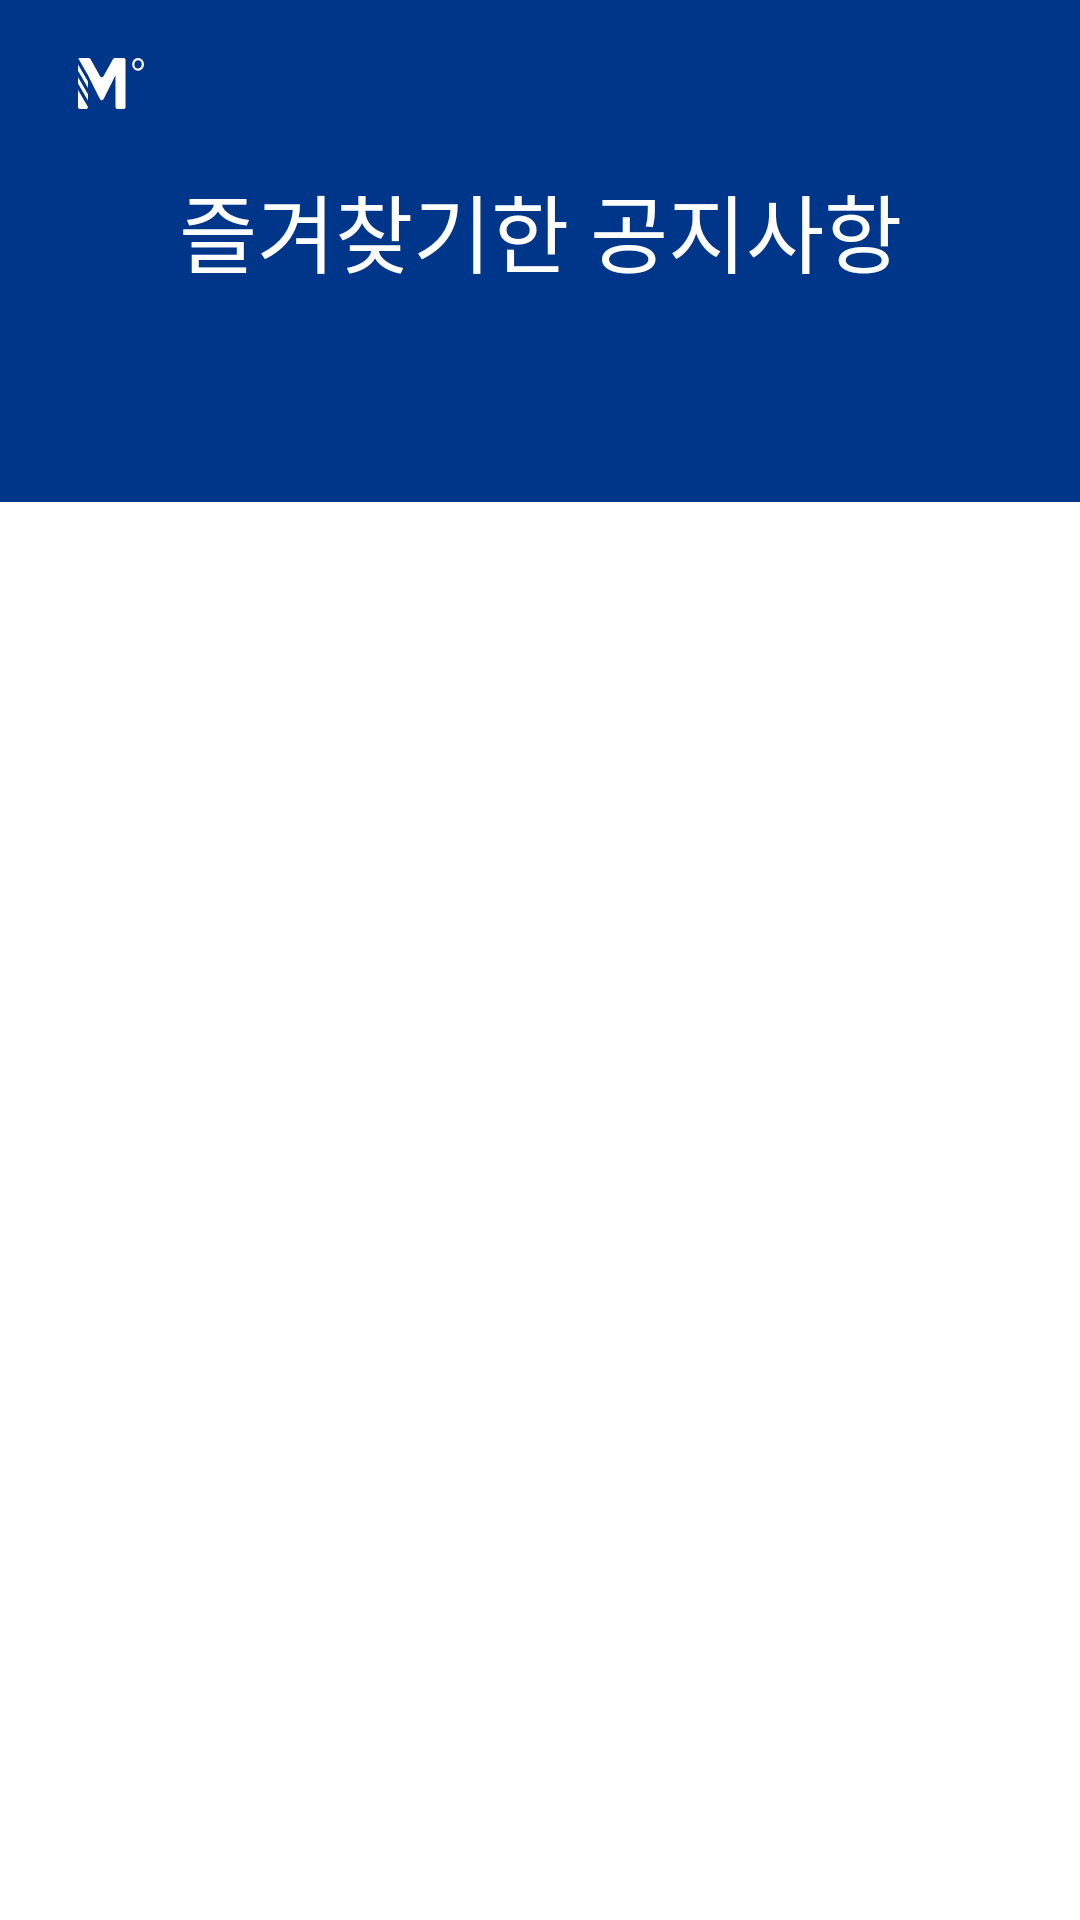

Reconstruct the res/layout file that produces this screen, plus the resources it refers to.
<!-- AndroidManifest.xml: application theme Theme.ThinkerBell -->
<!-- res/layout/fragment_favorite.xml -->
<layout xmlns:android="http://schemas.android.com/apk/res/android"
    xmlns:app="http://schemas.android.com/apk/res-auto">

    <data>

    </data>

    <androidx.constraintlayout.widget.ConstraintLayout
        android:layout_width="match_parent"
        android:layout_height="match_parent"
        android:background="@color/primary2">

        <androidx.appcompat.widget.Toolbar
            android:id="@+id/toolbar"
            android:layout_width="0dp"
            android:layout_height="wrap_content"
            android:background="@color/primary1"
            app:contentInsetStart="0dp"
            app:layout_constraintTop_toTopOf="parent"
            app:layout_constraintStart_toStartOf="parent"
            app:layout_constraintEnd_toEndOf="parent">

            <ImageView
                android:id="@+id/iv_home_logo"
                android:layout_width="22dp"
                android:layout_height="17dp"
                android:layout_gravity="start|center_vertical"
                android:layout_marginStart="26dp"
                android:contentDescription="@null"
                android:src="@drawable/ic_thinkerbell_logo" />
        </androidx.appcompat.widget.Toolbar>


        <TextView
            android:id="@+id/tv_favorite_notices"
            android:layout_width="match_parent"
            android:layout_height="wrap_content"
            android:layout_gravity="center"
            android:gravity="center"
            android:paddingBottom="10dp"
            style="@style/Label_XL"
            android:background="@color/primary1"
            android:textColor="@color/primary2"
            android:text="즐겨찾기한 공지사항"
            app:layout_constraintTop_toBottomOf="@id/toolbar"
            app:layout_constraintBottom_toTopOf="@id/tl_favorite_categoryTab"
            app:layout_constraintStart_toStartOf="parent"
            app:layout_constraintEnd_toEndOf="parent"/>


        <com.google.android.material.tabs.TabLayout
            android:id="@+id/tl_favorite_categoryTab"
            android:layout_width="0dp"
            android:layout_height="60dp"

            android:background="@color/primary1"
            android:paddingVertical="14dp"

            style="@style/Label_Medium"

            app:layout_constraintStart_toStartOf="parent"
            app:layout_constraintEnd_toEndOf="parent"
            app:layout_constraintTop_toBottomOf="@id/tv_favorite_notices"

            app:tabIndicator="@drawable/category_tab_indicator_home"
            app:tabIndicatorColor="@color/primary2"
            app:tabIndicatorFullWidth="false"
            app:tabIndicatorGravity="bottom"
            app:tabMode="scrollable"
            app:tabSelectedTextColor="@color/primary2"
            app:tabTextAppearance="@style/TabTextStyle"
            app:tabTextColor="#BABABA" />

        <androidx.viewpager2.widget.ViewPager2
            android:id="@+id/vp_favorite_notice"
            android:layout_width="match_parent"
            android:layout_height="0dp"

            app:layout_constraintTop_toBottomOf="@id/tl_favorite_categoryTab"
            app:layout_constraintBottom_toBottomOf="parent"
            app:layout_constraintStart_toStartOf="parent"
            app:layout_constraintEnd_toEndOf="parent"/>
    </androidx.constraintlayout.widget.ConstraintLayout>
</layout>
<!-- resources referenced by this layout -->
<resources>
  <color name="primary1">#00368A</color>
  <color name="primary2">#FFFFFF</color>
  <!-- drawable category_tab_indicator_home (drawable) -->
  <shape xmlns:android="http://schemas.android.com/apk/res/android"
      android:shape="rectangle">
      <solid android:color="@color/primary2"/>
      <corners android:radius="4dp"/>
      <size android:height="2dp"/>
  </shape>
  <!-- drawable ic_thinkerbell_logo (drawable) -->
  <vector xmlns:android="http://schemas.android.com/apk/res/android"
      android:width="22dp"
      android:height="17dp"
      android:viewportWidth="22"
      android:viewportHeight="17">
    <path
        android:pathData="M4.139,0.32L7.374,6.108C7.613,6.534 8.227,6.534 8.466,6.107L11.701,0.32C11.811,0.122 12.02,0 12.246,0H15.215C15.56,0 15.84,0.28 15.84,0.625V16.375C15.84,16.72 15.56,17 15.215,17H13.165C12.82,17 12.54,16.72 12.54,16.375V5.667L8.479,13.762C8.248,14.221 7.592,14.221 7.361,13.762L3.3,5.667V5.667L0.137,0.235C0.251,0.092 0.427,0 0.625,0H3.593C3.82,0 4.028,0.122 4.139,0.32ZM0,2.125L3.3,7.792V9.917L0,4.25V2.125ZM0,6.375L3.3,12.042V14.167L0,8.5V6.375ZM3.3,16.292L0,10.625V16.375C0,16.72 0.28,17 0.625,17H2.675C3.02,17 3.3,16.72 3.3,16.375V16.292Z"
        android:fillColor="#ffffff"
        android:fillType="evenOdd"/>
    <path
        android:pathData="M21.625,2.125C21.625,3.117 20.882,3.875 20.02,3.875C19.158,3.875 18.415,3.117 18.415,2.125C18.415,1.133 19.158,0.375 20.02,0.375C20.882,0.375 21.625,1.133 21.625,2.125Z"
        android:strokeWidth="0.75"
        android:fillColor="#00000000"
        android:strokeColor="#ffffff"/>
  </vector>
  <style name="Label_Medium">
          <item name="fontFamily">@font/pretendard_semi_bold</item>
          <item name="fontWeight">600</item>
          <item name="android:textSize">16sp</item>
          <item name="lineHeight">24sp</item>
      </style>
  <style name="Label_XL">
          <item name="fontFamily">@font/pretendard_semi_bold</item>
          <item name="android:textSize">28.43sp</item>
          <item name="lineHeight">42.65sp</item>
      </style>
  <style name="TabTextStyle">
          <item name="android:textSize">16sp</item>
          <item name="fontFamily">@font/pretendard_semi_bold</item>
          <item name="android:textAllCaps">false</item>
          <item name="android:textColor">#BABABA</item>
      </style>
  <style name="Theme.ThinkerBell" parent="Base.Theme.ThinkerBell" />
  <style name="Base.Theme.ThinkerBell" parent="Theme.AppCompat.NoActionBar">
          <item name="colorPrimary">@color/primary2</item>
          <item name="android:statusBarColor">@color/primary1</item>
          <item name="android:windowLightStatusBar">false</item>
  
          
          <item name="android:windowIsTranslucent">true</item>
          <item name="android:windowSplashScreenBackground" tools:targetApi="s">@color/primary2</item>
          <item name="android:windowSplashScreenAnimationDuration" tools:targetApi="s">500</item>
  
          
          <item name="android:windowAnimationStyle">@null</item>
      </style>
</resources>
